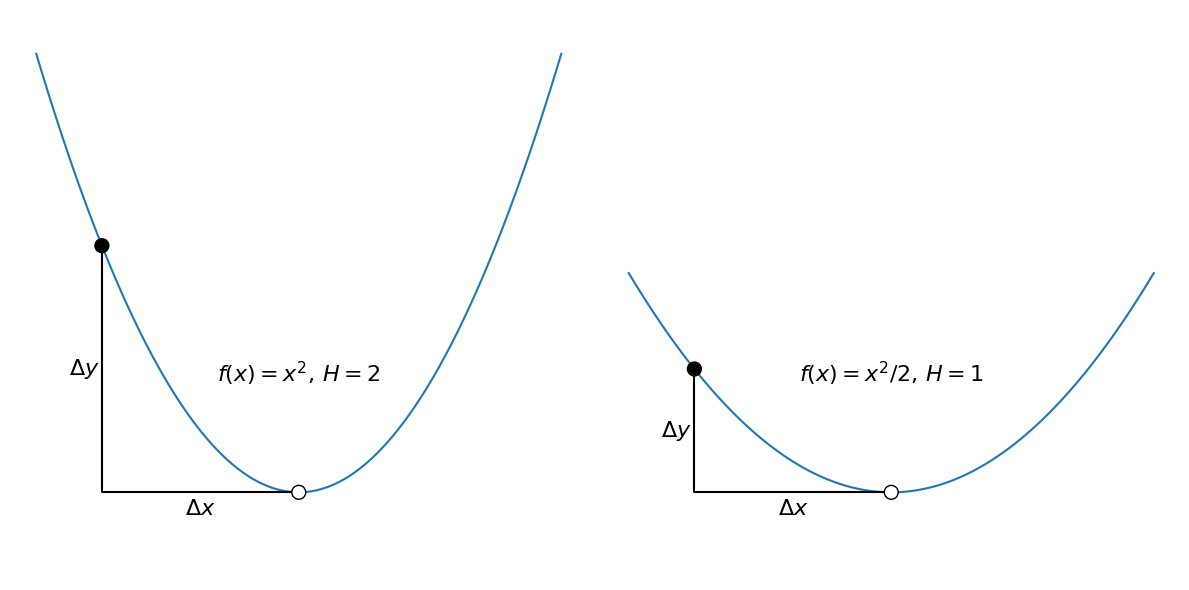

Write the Python code that produced this figure.
%matplotlib inline
import matplotlib.pyplot as plt
import numpy as np

# two parabolae
f = lambda x, c: c*x**2
c = 1, 0.5

# initial point
x_ = -0.75
y_ = [ f(x_, ci) for ci in c ]

# compute gradient and hessian
g = [ 2*c[i]*x_ for i in range(2) ]
H = [ 2*c[i] for i in range(2) ]

# Newton step
x__ = [ x_ - 1/H[i]*g[i] for i in range(2) ]
y__ = [ f(xi, ci) for xi, ci in zip(x__, c) ]

# plotting
x = np.linspace(-1,1,100)
fig, axes = plt.subplots(1, 2, figsize=(12,6))
axes[0].plot(x, f(x, c[0]))
axes[1].plot(x, f(x, c[1]))
axes[0].axis('off')
axes[1].axis('off')
axes[0].scatter([x_, x__[0]], [y_[0], y__[0]], c=['k', 'w'], ec='k', s=100, zorder=10)
axes[0].plot([x_, x_, x__[0]], [y_[0], y__[0], y__[0]], c='k')
axes[1].scatter([x_, x__[1]], [y_[1], y__[1]], c=['k', 'w'], ec='k', s=100, zorder=10)
axes[1].plot([x_, x_, x__[1]], [y_[1], y__[1], y__[1]], c='k')
axes[0].text(0,0.25,'$f(x)=x^2,\,H=2$', ha='center', size=16)
axes[1].text(0,0.25,'$f(x)=x^2/2,\,H=1$', ha='center', size=16)
axes[0].text(x_/2, x__[0]-0.01, '$\Delta x$', ha='center', va='top', size=16)
axes[1].text(x_/2, x__[1]-0.01, '$\Delta x$', ha='center', va='top', size=16)
axes[0].text(x_-0.01, y_[0]/2, '$\Delta y$', ha='right', va='center', size=16)
axes[1].text(x_-0.01, y_[1]/2, '$\Delta y$', ha='right', va='center', size=16)
axes[0].set_ylim(-0.2,1.1)
axes[1].set_ylim(-0.2,1.1)
fig.tight_layout()

def newtons_method(f, df, x0, tol=1E-6):
    x_n = x0    
    while abs(f(x_n)) > tol:
        x_n = x_n - f(x_n)/df(x_n)
    return x_n

# define a test function
def f(x):
    return (x-3)**2 - 9

def df(x):
    return 2*(x-3)

def df2(x):
    return 2.

root = newtons_method(f, df, x0=0.1)
print ("root {0}, f(root) = {1}".format(root, f(root)))

minimum = newtons_method(df, df2, x0=0.1)
print ("minimum {0}, f'(minimum) = {1}".format(minimum, df(minimum)))

def newtons_method2(f, df, x0, tol=1E-6, maxiter=100000):
    x_n = x0    
    for _ in range(maxiter):
        x_n = x_n - f(x_n)/df(x_n)
        
        if abs(f(x_n)) < tol:
            return x_n
        
    raise RuntimeError("Failed to find a minimum within {} iterations ".format(maxiter))

newtons_method2(f, df, x0=0.1)



def h(x, p):
    return np.sum(np.abs(x-3)**p, axis=-1) - 9



